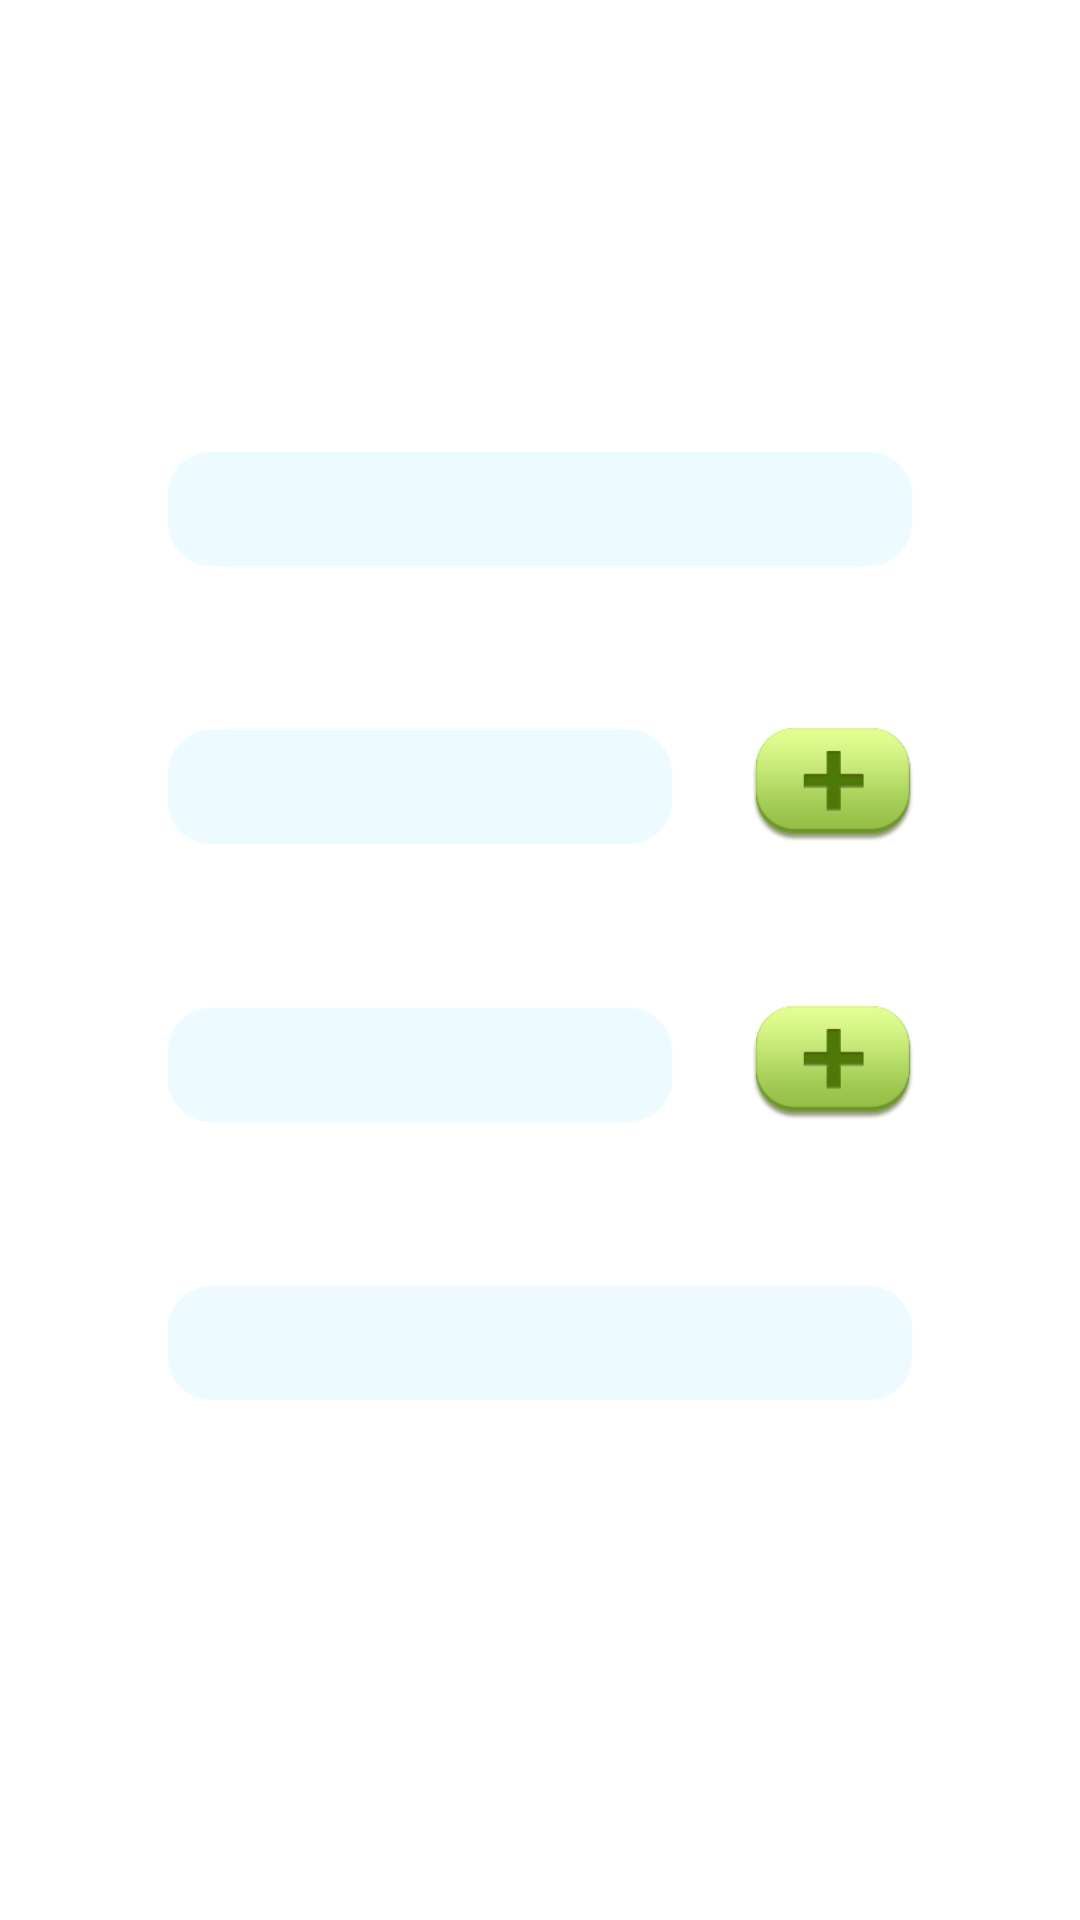

This screen was rendered from an Android layout file. Write that file and the resources it references.
<!-- AndroidManifest.xml: application theme AppTheme -->
<!-- res/layout/layout_settings.xml -->
<?xml version="1.0" encoding="utf-8"?>

<RelativeLayout xmlns:android="http://schemas.android.com/apk/res/android"
    xmlns:tools="http://schemas.android.com/tools"
    android:id="@+id/container"
    android:layout_width="match_parent"
    android:layout_height="match_parent"
    android:gravity="center"
    android:orientation="vertical"
    android:paddingBottom="@dimen/padding_top_buttom"  
    android:paddingLeft="@dimen/padding_left_right"
    android:paddingRight="@dimen/padding_left_right">

    <TextView
        android:id="@+id/text1"
        style="@style/TextMedium"
        android:layout_width="wrap_content"
        android:layout_height="wrap_content"
        android:text="@string/rename_device" 
        android:layout_marginBottom="@dimen/margin_top_buttom_textview"/>

    <EditText
        style="@style/TextMedium"
        android:id="@+id/edit_setname_device"
        android:layout_width="@dimen/width_editText_long"
        android:layout_height="@dimen/height_editText_long"
        android:layout_below="@+id/text1"
        android:background="@drawable/border_text" />

    <View
        android:id="@+id/view1"
        android:layout_width="@dimen/width_view"
        android:layout_height="@dimen/height_view"
        android:layout_below="@+id/edit_setname_device" />

    <TextView
        android:id="@+id/text2"
        style="@style/TextMedium"
        android:layout_width="wrap_content"
        android:layout_height="wrap_content"
        android:layout_below="@+id/view1"
        android:text="@string/set_phone_number" 
        android:layout_marginBottom="@dimen/margin_top_buttom_textview"/>

    <LinearLayout
        android:id="@+id/layout1"
        android:layout_width="wrap_content"
        android:layout_height="wrap_content"
        android:layout_below="@+id/text2"
        android:orientation="horizontal" >

        <EditText
            style="@style/TextMedium"
            android:id="@+id/edit_number"
            android:layout_width="@dimen/width_editText"
            android:layout_height="@dimen/height_editText"
            android:background="@drawable/border_text"
            android:editable="false"
            android:singleLine="true" >
        </EditText>

        <View
            android:layout_width="@dimen/width_view"
            android:layout_height="@dimen/height_view" />

        <Button
            android:layout_gravity="right"
            android:id="@+id/btn_set_phone_number"
            android:layout_width="@dimen/width_button"
            android:layout_height="@dimen/height_button"
            android:background="@drawable/button_add_bg" />
    </LinearLayout>

    <View
        android:id="@+id/view2"
        android:layout_width="@dimen/width_view"
        android:layout_height="@dimen/height_view"
        android:layout_below="@+id/layout1" />

    <TextView
        android:id="@+id/text3"
        style="@style/TextMedium"
        android:layout_width="wrap_content"
        android:layout_height="wrap_content"
        android:layout_below="@+id/view2"
        android:text="@string/set_account_NAHI" 
        android:layout_marginBottom="@dimen/margin_top_buttom_textview"/>

    <LinearLayout
        android:id="@+id/layout2"
        android:layout_width="wrap_content"
        android:layout_height="wrap_content"
        android:layout_below="@+id/text3"
        android:orientation="horizontal" >

        <EditText
            style="@style/TextMedium"
            android:id="@+id/edit_set_account"
            android:layout_width="@dimen/width_editText"
            android:layout_height="@dimen/height_editText"
            android:background="@drawable/border_text"
            android:enabled="false"
            android:scrollHorizontally="true"
            android:singleLine="true" />

        <View
            android:layout_width="@dimen/width_view"
            android:layout_height="@dimen/height_view" />

        <Button
            android:layout_gravity="right"
            android:id="@+id/btn_set_account_NAHI"
            android:layout_width="@dimen/width_button"
            android:layout_height="@dimen/height_button"
            android:background="@drawable/button_add_bg" />
    </LinearLayout>

    <View
        android:id="@+id/view3"
        android:layout_width="@dimen/width_view"
        android:layout_height="@dimen/height_view"
        android:layout_below="@+id/layout2" />

    <TextView
        android:id="@+id/text4"
        style="@style/TextMedium"
        android:layout_width="wrap_content"
        android:layout_height="wrap_content"
        android:layout_below="@+id/view3"
        android:text="@string/set_language" 
        android:layout_marginBottom="@dimen/margin_top_buttom_textview"/>

    <EditText
        style="@style/TextMedium"
        android:id="@+id/edit_languages"
        android:layout_width="@dimen/width_editText_long"
        android:layout_height="@dimen/height_editText_long"
        android:layout_below="@+id/text4"
        android:background="@drawable/border_text"
        android:editable="false"
     	android:singleLine="true"
     	android:maxLines="1"
     	android:scrollHorizontally="true"
     	android:ellipsize="end"
         />
    
</RelativeLayout>
<!-- resources referenced by this layout -->
<resources>
  <dimen name="height_button">50dp</dimen>
  <dimen name="height_editText">50dp</dimen>
  <dimen name="height_editText_long">50dp</dimen>
  <dimen name="height_view">40dp</dimen>
  <dimen name="margin_top_buttom_textview">5dp</dimen>
  <dimen name="padding_left_right">10dp</dimen>
  <dimen name="padding_top_buttom">50dp</dimen>
  <dimen name="width_button">70dp</dimen>
  <dimen name="width_editText">170dp</dimen>
  <dimen name="width_editText_long">270dp</dimen>
  <dimen name="width_view">30dp</dimen>
  <!-- drawable border_text (drawable) -->
  <shape xmlns:android="http://schemas.android.com/apk/res/android" >
    <stroke android:width="@dimen/stroke_editText" android:color="#ccffffff"/>
    	<solid android:color="#80dcf5ff"/>
      <corners android:radius="@dimen/corners_editText" />
      <padding android:left="@dimen/padding_left_right__login"/>
  </shape>
  <!-- drawable button_add_bg (drawable) -->
  <?xml version="1.0" encoding="utf-8"?>
  
  <selector xmlns:android="http://schemas.android.com/apk/res/android">
  
      <item android:drawable="@drawable/btn_add_highlighted" android:state_pressed="true"/>
      <item android:drawable="@drawable/btn_add_disable" android:state_enabled="false"/>
      <item android:drawable="@drawable/btn_add"></item>
  
  </selector>
  <string name="rename_device">Rename device</string>
  <string name="set_account_NAHI">Set account</string>
  <string name="set_language">Set language</string>
  <string name="set_phone_number">Set phone number</string>
  <style name="TextMedium">
          <item name="android:textSize">@dimen/text_size_button</item>
          <item name="android:gravity">left|center</item>
          <item name="android:textColor">@color/white</item>
          <item name="android:textColorHint">@color/white</item>
      </style>
  <style name="AppTheme" parent="AppBaseTheme">
          
      </style>
  <dimen name="stroke_editText">1dp</dimen>
  <dimen name="corners_editText">15dp</dimen>
  <dimen name="padding_left_right__login">15dp</dimen>
  <!-- drawable btn_add_highlighted: png bitmap (drawable-hdpi, 13717 bytes) -->
  <!-- drawable btn_add_disable: png bitmap (drawable-hdpi, 15334 bytes) -->
  <!-- drawable btn_add: png bitmap (drawable-hdpi, 14314 bytes) -->
  <dimen name="text_size_button">18dp</dimen>
  <color name="white">#ffffff</color>
  <style name="AppBaseTheme" parent="android:Theme.Light">
          
      </style>
</resources>
